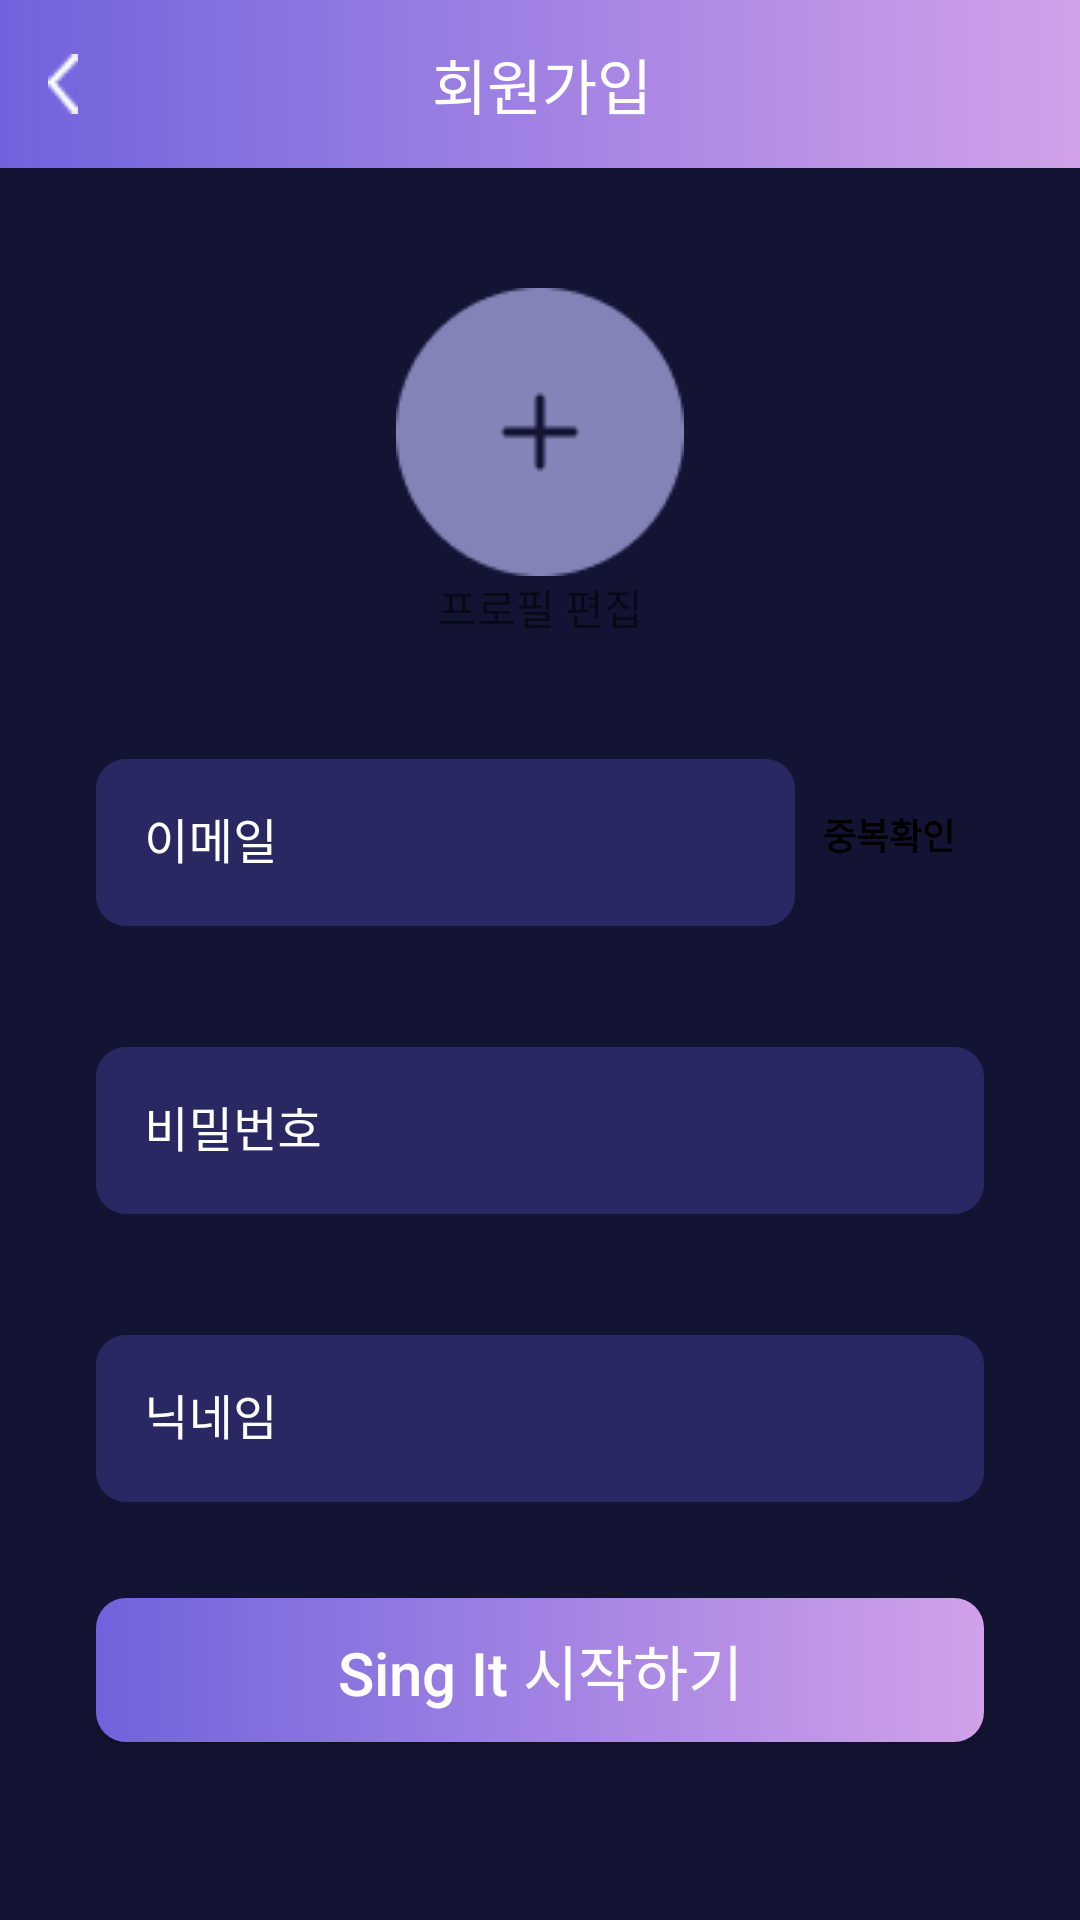

Write the Android layout XML for this screen, with the resource values it uses.
<!-- AndroidManifest.xml: application theme Theme.example -->
<!-- res/layout/activity_sign_up.xml -->
<?xml version="1.0" encoding="utf-8"?>
<layout>
    <data>
        <variable
            name="viewModel"
            type="org.software.meister.gsm.example.viewmodel.activity.SignUpViewModel" />
    </data>
    <androidx.constraintlayout.widget.ConstraintLayout xmlns:android="http://schemas.android.com/apk/res/android"
        xmlns:app="http://schemas.android.com/apk/res-auto"
        xmlns:tools="http://schemas.android.com/tools"
        android:layout_width="match_parent"
        android:layout_height="match_parent"
        android:background="#131433"
        tools:context=".view.activity.SignUpActivity">

        <androidx.appcompat.widget.Toolbar
            android:id="@+id/toolbar"
            android:layout_width="match_parent"
            android:layout_height="wrap_content"
            android:background="@drawable/sign_up_toolbar_background"
            app:layout_constraintEnd_toEndOf="parent"
            app:layout_constraintHorizontal_bias="1.0"
            app:layout_constraintStart_toStartOf="parent"
            app:layout_constraintTop_toTopOf="parent">

            <ImageView
                android:layout_width="10dp"
                android:layout_height="20dp"
                android:background="@drawable/back_key" />

            <TextView
                android:layout_width="match_parent"
                android:layout_height="wrap_content"
                android:gravity="center"
                android:textColor="#ffffff"
                android:textSize="20sp"
                android:text="회원가입     " />
        </androidx.appcompat.widget.Toolbar>

        <ImageView
            android:id="@+id/imageView4"
            android:layout_width="wrap_content"
            android:layout_height="wrap_content"
            android:layout_marginTop="40dp"
            app:layout_constraintEnd_toEndOf="parent"
            app:layout_constraintStart_toStartOf="parent"
            app:layout_constraintTop_toBottomOf="@+id/toolbar"
            app:srcCompat="@drawable/profile_picture" />

        <TextView
            android:id="@+id/textView"
            android:layout_width="wrap_content"
            android:layout_height="wrap_content"
            android:text="프로필 편집"
            app:layout_constraintEnd_toEndOf="parent"
            app:layout_constraintStart_toStartOf="parent"
            app:layout_constraintTop_toBottomOf="@+id/imageView4" />

        <LinearLayout
            android:id="@+id/signUpEmail"
            android:layout_width="match_parent"
            android:layout_height="wrap_content"
            app:layout_constraintTop_toBottomOf="@+id/textView"
            app:layout_constraintStart_toStartOf="parent"
            app:layout_constraintEnd_toEndOf="parent"
            android:orientation="horizontal"
            android:layout_marginTop="35dp"
            android:layout_marginStart="32dp"
            android:layout_marginEnd="32dp">
            <com.google.android.material.textfield.TextInputLayout
                android:layout_width="wrap_content"
                android:layout_height="wrap_content"
                android:layout_weight="100"
                android:textColorHint="#ffffff"
                app:boxStrokeColor="@color/white"
                android:hint="이메일"
                style="@style/Widget.MaterialComponents.TextInputLayout.OutlinedBox">

                <com.google.android.material.textfield.TextInputEditText
                    android:background="@drawable/login_text_background"
                    android:textColor="#ffffff"
                    android:layout_width="match_parent"
                    android:layout_height="match_parent"/>
            </com.google.android.material.textfield.TextInputLayout>
            <androidx.appcompat.widget.AppCompatButton
                android:layout_width="51dp"
                android:layout_height="match_parent"
                android:background="@drawable/background_button_check_email"
                android:text="중복확인"
                android:textColor="#000000"
                android:textStyle="bold"
                android:layout_marginStart="5dp"
                android:layout_marginEnd="5dp"
                android:layout_marginTop="5dp"
                android:layout_marginBottom="5dp"
                android:textSize="12sp"
                android:layout_weight="1"/>

        </LinearLayout>



        <com.google.android.material.textfield.TextInputLayout
            android:id="@+id/signUpPassword"
            android:layout_width="match_parent"
            android:layout_height="wrap_content"
            app:layout_constraintEnd_toEndOf="parent"
            android:layout_marginTop="35dp"
            android:layout_marginStart="32dp"
            android:layout_marginEnd="32dp"
            android:textColorHint="#ffffff"
            app:boxStrokeColor="@color/white"
            android:hint="비밀번호"
            app:layout_constraintStart_toStartOf="parent"
            style="@style/Widget.MaterialComponents.TextInputLayout.OutlinedBox"
            app:layout_constraintTop_toBottomOf="@+id/signUpEmail">

            <com.google.android.material.textfield.TextInputEditText
                android:background="@drawable/login_text_background"
                android:textColor="#ffffff"
                android:layout_width="match_parent"
                android:layout_height="match_parent"/>
        </com.google.android.material.textfield.TextInputLayout>

        <com.google.android.material.textfield.TextInputLayout
            android:id="@+id/signUpNickname"
            android:layout_width="match_parent"
            android:layout_height="wrap_content"
            app:layout_constraintEnd_toEndOf="parent"
            android:layout_marginTop="35dp"
            android:layout_marginStart="32dp"
            android:layout_marginEnd="32dp"
            android:textColorHint="#ffffff"
            app:boxStrokeColor="@color/white"
            android:hint="닉네임"
            app:layout_constraintStart_toStartOf="parent"
            style="@style/Widget.MaterialComponents.TextInputLayout.OutlinedBox"
            app:layout_constraintTop_toBottomOf="@+id/signUpPassword">

            <com.google.android.material.textfield.TextInputEditText
                android:background="@drawable/login_text_background"
                android:textColor="#ffffff"
                android:layout_width="match_parent"
                android:layout_height="match_parent"/>
        </com.google.android.material.textfield.TextInputLayout>

        <androidx.appcompat.widget.AppCompatButton
            android:textAllCaps="false"
            android:textSize="20dp"
            android:text="Sing It 시작하기"
            android:background="@drawable/login_button_background"
            android:layout_margin="32dp"
            android:textColor="#ffffff"
            app:layout_constraintStart_toStartOf="parent"
            app:layout_constraintEnd_toEndOf="parent"
            app:layout_constraintTop_toBottomOf="@id/signUpNickname"
            android:layout_width="match_parent"
            android:layout_height="wrap_content"/>

    </androidx.constraintlayout.widget.ConstraintLayout>
</layout>
<!-- resources referenced by this layout -->
<resources>
  <!-- drawable back_key: png bitmap (drawable, 217 bytes) -->
  <!-- drawable login_button_background (drawable) -->
  <?xml version="1.0" encoding="utf-8"?>
  <shape xmlns:android="http://schemas.android.com/apk/res/android">
      <gradient
          android:angle="360"
          android:startColor="#7063DD"
          android:endColor="#D1A1E9"/>
      <corners
          android:radius="10dp"/>
  </shape>
  <!-- drawable login_text_background (drawable) -->
  <?xml version="1.0" encoding="utf-8"?>
  <shape xmlns:android="http://schemas.android.com/apk/res/android">
      <solid
          android:color="#292862"/>
      <corners
          android:radius="10dp"/>
  
  </shape>
  <!-- drawable profile_picture: png bitmap (drawable, 1774 bytes) -->
  <!-- drawable sign_up_toolbar_background (drawable) -->
  <?xml version="1.0" encoding="utf-8"?>
  <shape xmlns:android="http://schemas.android.com/apk/res/android">
      <gradient
          android:angle="360"
          android:startColor="#7063DD"
          android:endColor="#D1A1E9"/>
  </shape>
  <style name="Theme.example" parent="Theme.MaterialComponents.DayNight.NoActionBar">
          <item name="android:windowFullscreen">true</item>
          
          <item name="colorPrimary">@color/white</item>
          <item name="colorPrimaryVariant">@color/purple_700</item>
          <item name="colorOnPrimary">@color/white</item>
          
          <item name="colorSecondary">@color/teal_200</item>
          <item name="colorSecondaryVariant">@color/teal_700</item>
          <item name="colorOnSecondary">@color/black</item>
          
          <item name="android:statusBarColor" tools:targetApi="l">?attr/colorPrimaryVariant</item>
          
      </style>
  <!-- not gathered from this repository: default colours our renderer supplied (Android Studio template values) -->
  <color name="purple_700">#FF3700B3</color>
  <color name="teal_200">#FF03DAC5</color>
  <color name="teal_700">#FF018786</color>
  <color name="black">#FF000000</color>
  <color name="white">#FFFFFFFF</color>
</resources>
